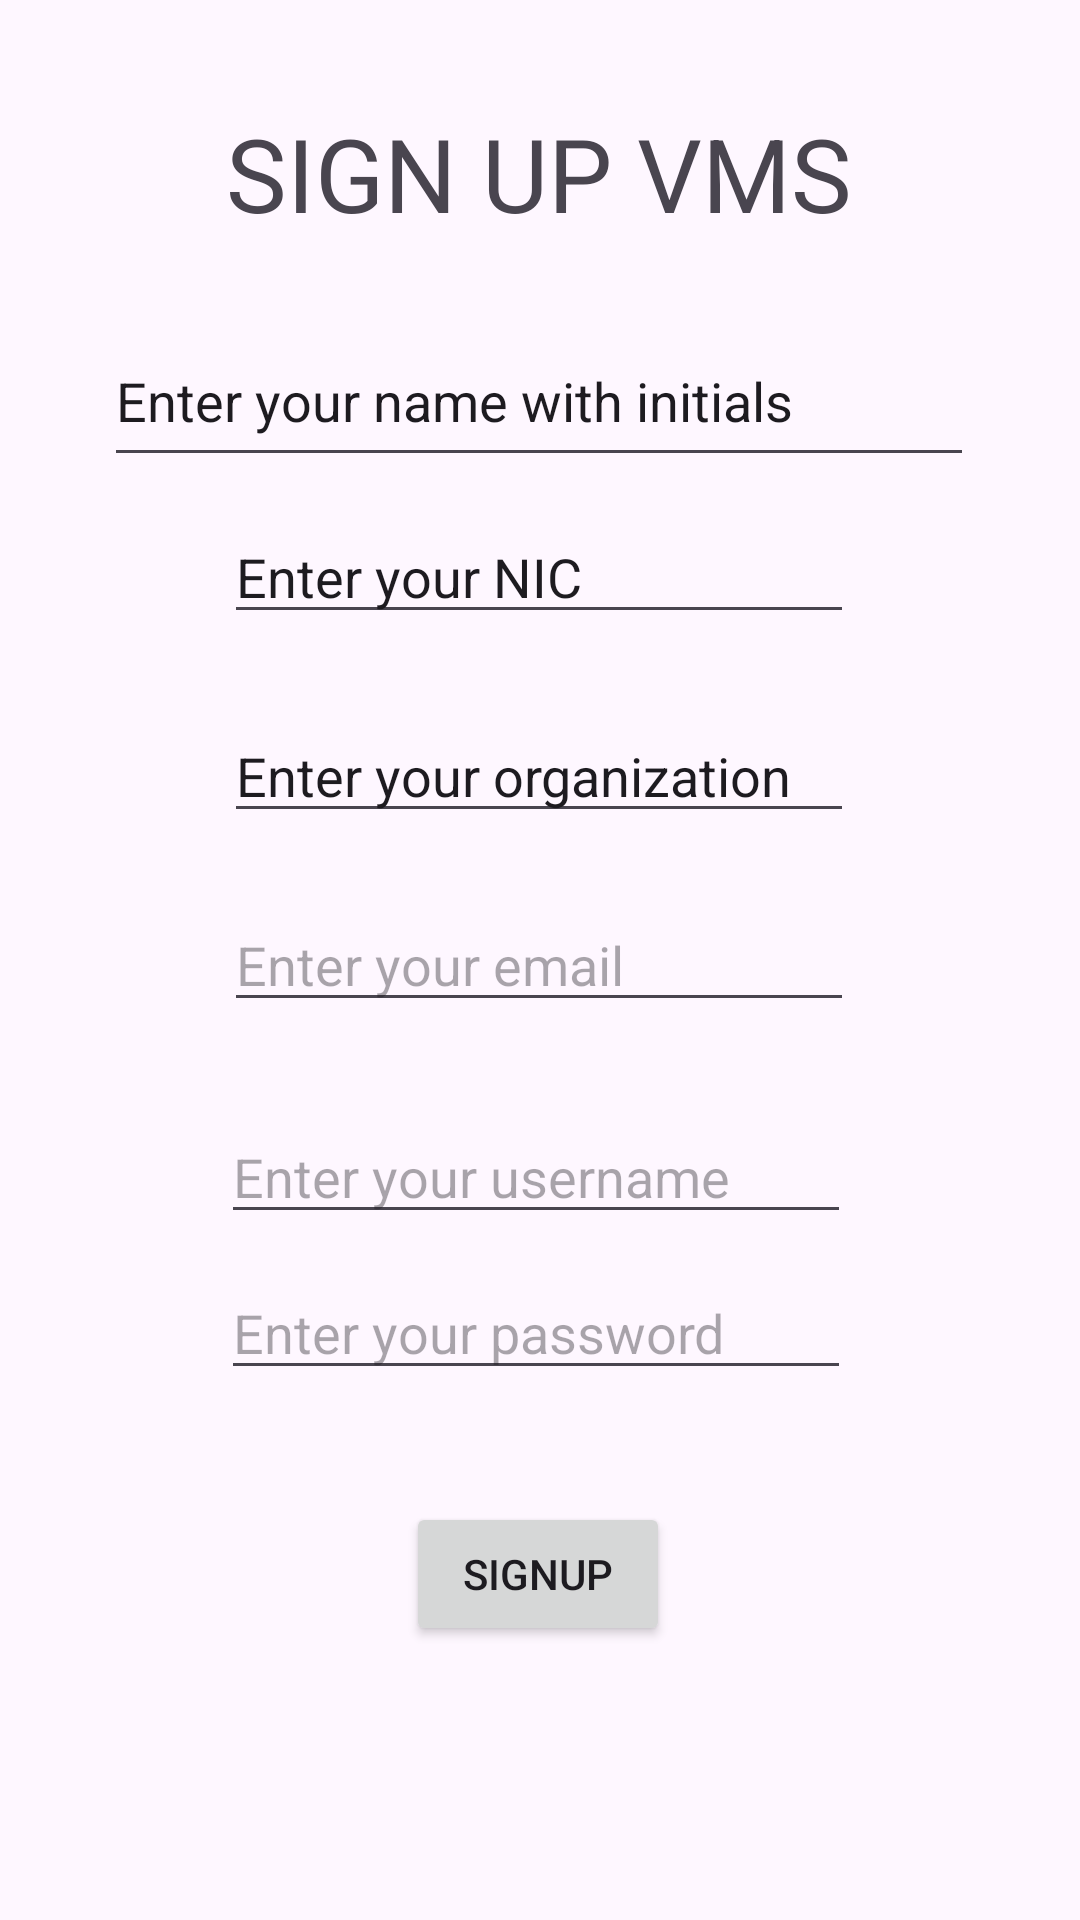

This screen was rendered from an Android layout file. Write that file and the resources it references.
<!-- AndroidManifest.xml: application theme Theme.S23010358DesignProject -->
<!-- res/layout/activity_signup.xml -->
<?xml version="1.0" encoding="utf-8"?>
<androidx.constraintlayout.widget.ConstraintLayout xmlns:android="http://schemas.android.com/apk/res/android"
    xmlns:app="http://schemas.android.com/apk/res-auto"
    xmlns:tools="http://schemas.android.com/tools"
    android:layout_width="match_parent"
    android:layout_height="match_parent">

    <TextView
        android:id="@+id/S01"
        android:layout_width="wrap_content"
        android:layout_height="wrap_content"
        android:text="SIGN UP VMS"
        android:textSize="34sp"
        app:layout_constraintBottom_toBottomOf="parent"
        app:layout_constraintEnd_toEndOf="parent"
        app:layout_constraintHorizontal_bias="0.498"
        app:layout_constraintStart_toStartOf="parent"
        app:layout_constraintTop_toTopOf="parent"
        app:layout_constraintVertical_bias="0.059" />

    <EditText
        android:id="@+id/S02"
        android:layout_width="290dp"
        android:layout_height="54dp"
        android:ems="10"
        android:inputType="text"
        android:text="Enter your name with initials"
        app:layout_constraintBottom_toBottomOf="parent"
        app:layout_constraintEnd_toEndOf="parent"
        app:layout_constraintHorizontal_bias="0.497"
        app:layout_constraintStart_toStartOf="parent"
        app:layout_constraintTop_toTopOf="parent"
        app:layout_constraintVertical_bias="0.179" />

    <EditText
        android:id="@+id/S03"
        android:layout_width="wrap_content"
        android:layout_height="wrap_content"
        android:ems="10"
        android:inputType="text"
        android:text="Enter your NIC"
        app:layout_constraintBottom_toBottomOf="parent"
        app:layout_constraintEnd_toEndOf="parent"
        app:layout_constraintHorizontal_bias="0.497"
        app:layout_constraintStart_toStartOf="parent"
        app:layout_constraintTop_toTopOf="parent"
        app:layout_constraintVertical_bias="0.284" />

    <EditText
        android:id="@+id/S04"
        android:layout_width="wrap_content"
        android:layout_height="wrap_content"
        android:ems="10"
        android:inputType="text"
        android:text="Enter your organization"
        app:layout_constraintBottom_toBottomOf="parent"
        app:layout_constraintEnd_toEndOf="parent"
        app:layout_constraintHorizontal_bias="0.497"
        app:layout_constraintStart_toStartOf="parent"
        app:layout_constraintTop_toTopOf="parent"
        app:layout_constraintVertical_bias="0.395" />

    <EditText
        android:id="@+id/S05"
        android:layout_width="wrap_content"
        android:layout_height="wrap_content"
        android:ems="10"
        android:inputType="textEmailAddress"
        android:hint="Enter your email"
        app:layout_constraintBottom_toBottomOf="parent"
        app:layout_constraintEnd_toEndOf="parent"
        app:layout_constraintHorizontal_bias="0.497"
        app:layout_constraintStart_toStartOf="parent"
        app:layout_constraintTop_toTopOf="parent" />

    <EditText
        android:id="@+id/S06"
        android:layout_width="wrap_content"
        android:layout_height="wrap_content"
        android:ems="10"
        android:hint="Enter your username"
        android:inputType="text"
        app:layout_constraintBottom_toBottomOf="parent"
        app:layout_constraintEnd_toEndOf="parent"
        app:layout_constraintHorizontal_bias="0.492"
        app:layout_constraintStart_toStartOf="parent"
        app:layout_constraintTop_toTopOf="parent"
        app:layout_constraintVertical_bias="0.618" />

    <EditText
        android:id="@+id/S07"
        android:layout_width="wrap_content"
        android:layout_height="wrap_content"
        android:ems="10"
        android:hint="Enter your password"
        android:inputType="text"
        app:layout_constraintBottom_toBottomOf="parent"
        app:layout_constraintEnd_toEndOf="parent"
        app:layout_constraintHorizontal_bias="0.492"
        app:layout_constraintStart_toStartOf="parent"
        app:layout_constraintTop_toTopOf="parent"
        app:layout_constraintVertical_bias="0.705" />

    <Button
        android:id="@+id/btn4"
        android:layout_width="wrap_content"
        android:layout_height="wrap_content"
        android:text="SIGNUP"
        app:layout_constraintBottom_toBottomOf="parent"
        app:layout_constraintEnd_toEndOf="parent"
        app:layout_constraintHorizontal_bias="0.498"
        app:layout_constraintStart_toStartOf="parent"
        app:layout_constraintTop_toTopOf="parent"
        app:layout_constraintVertical_bias="0.846" />
</androidx.constraintlayout.widget.ConstraintLayout>
<!-- resources referenced by this layout -->
<resources>
  <style name="Theme.S23010358DesignProject" parent="Base.Theme.S23010358DesignProject" />
  <style name="Base.Theme.S23010358DesignProject" parent="Theme.Material3.DayNight.NoActionBar">
          
          
      </style>
</resources>
